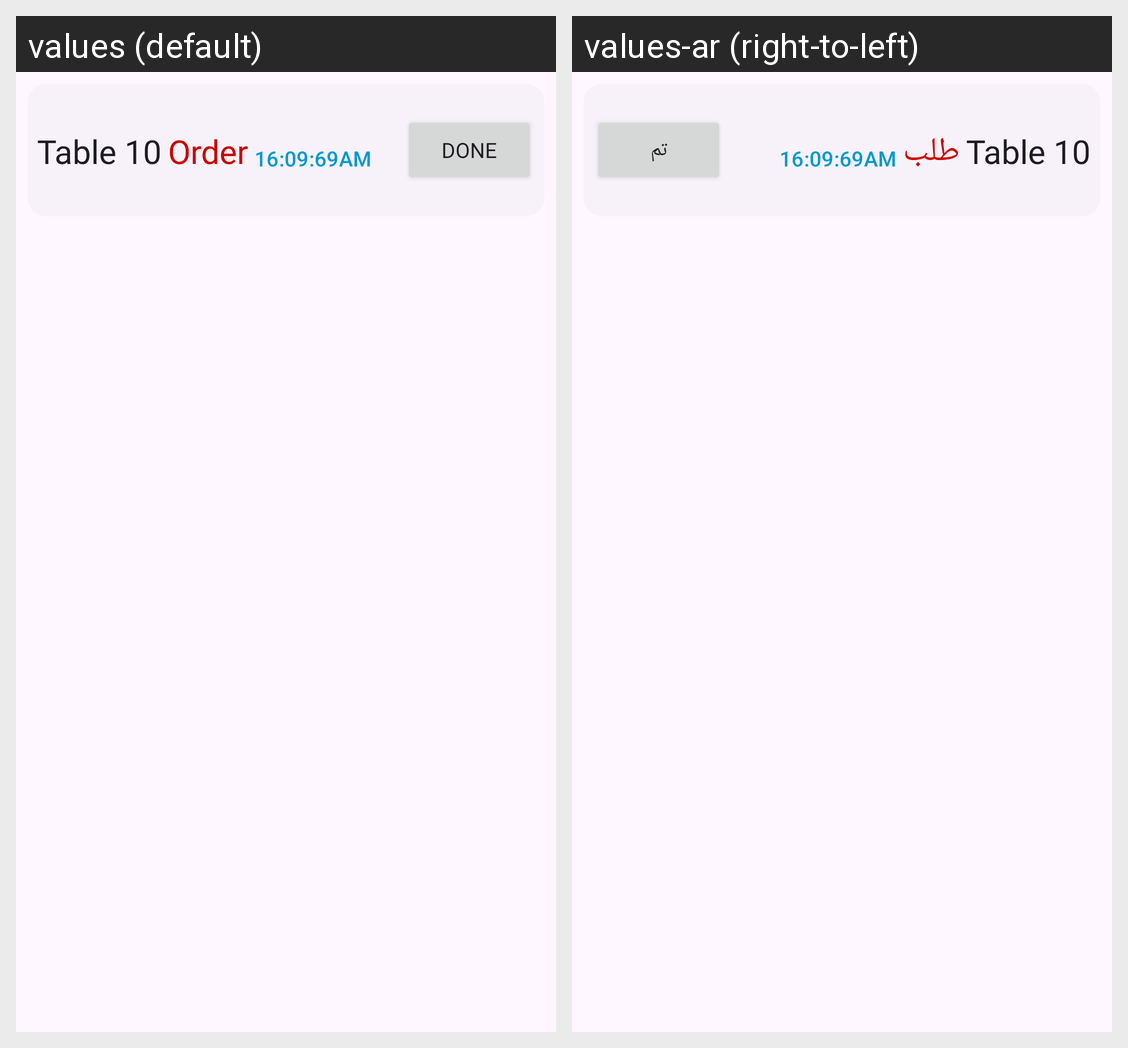

Here is an Android app screen in its default locale and in the app's own translations. Write out the translated-string differences for the strings that appear on this screen.
Android screen res/layout/card.xml rendered under 2 locales, left to right: values (default), values-ar (right-to-left). Device: Nexus 5 (rendered at 1080×1920; each locale shown at half size, 540×960, under a caption strip naming it); theme Theme.MyApplication.
Strings drawn on this screen, with the default value and each locale's value (text and hints the layout hard-codes, and strings that could not be matched under every locale, appear in the picture but are not listed):

order
  values: Order
  values-ar: طلب

done
  values: Done
  values-ar: تم
